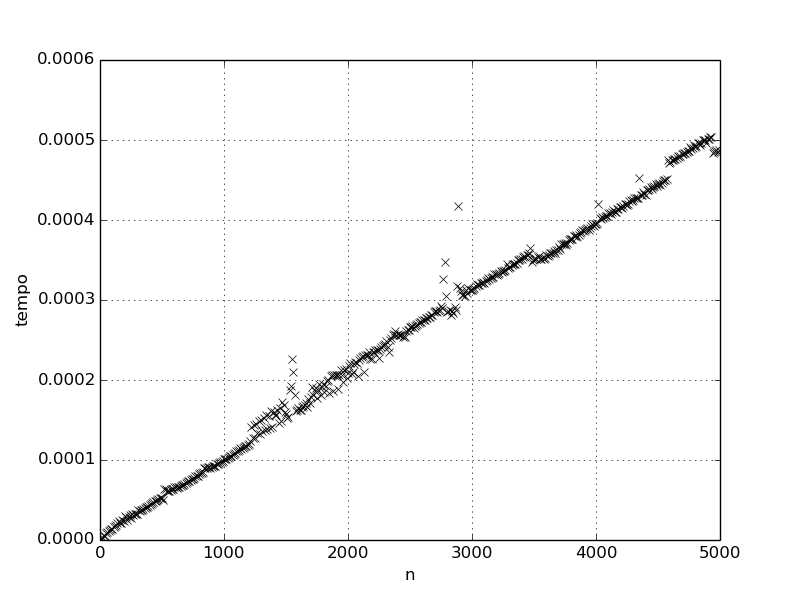

The table this chart was drawn from, first rows:
Teste Remocao Listaamostra: 30
n; tempo
0; 3.66667e-07
10; 2.33333e-06
20; 3.7e-06
30; 5.36667e-06
40; 5.06667e-06
50; 8.26667e-06
60; 1.01e-05
70; 1.15e-05
80; 1.19e-05
90; 1.31667e-05
100; 1.32667e-05
110; 1.62e-05
120; 1.75e-05
130; 1.89667e-05
140; 2.18667e-05
150; 2.32333e-05
160; 2.15333e-05
170; 2.07667e-05
180; 2.49333e-05
190; 2.34e-05
200; 2.99333e-05
210; 2.92667e-05
220; 2.47e-05
230; 2.92333e-05
240; 3.09e-05
250; 2.70333e-05
260; 3.22e-05
270; 3.07e-05
280; 3.19333e-05
290; 3.3e-05
300; 3.23333e-05
310; 3.73667e-05
320; 3.63e-05
330; 3.73667e-05
340; 3.81e-05
350; 3.92e-05
360; 4.01333e-05
370; 4.11e-05
380; 4.11667e-05
390; 4.30667e-05
400; 4.41e-05
410; 4.46e-05
420; 4.64667e-05
430; 4.71333e-05
440; 4.82e-05
450; 4.87333e-05
460; 4.98e-05
470; 5.07e-05
480; 5.26e-05
490; 5.28e-05
500; 5.27e-05
510; 5e-05
520; 6.33667e-05
530; 6.42667e-05
540; 6.14667e-05
550; 6.06333e-05
560; 6.07333e-05
570; 6.28333e-05
580; 6.38e-05
... 441 more rows
